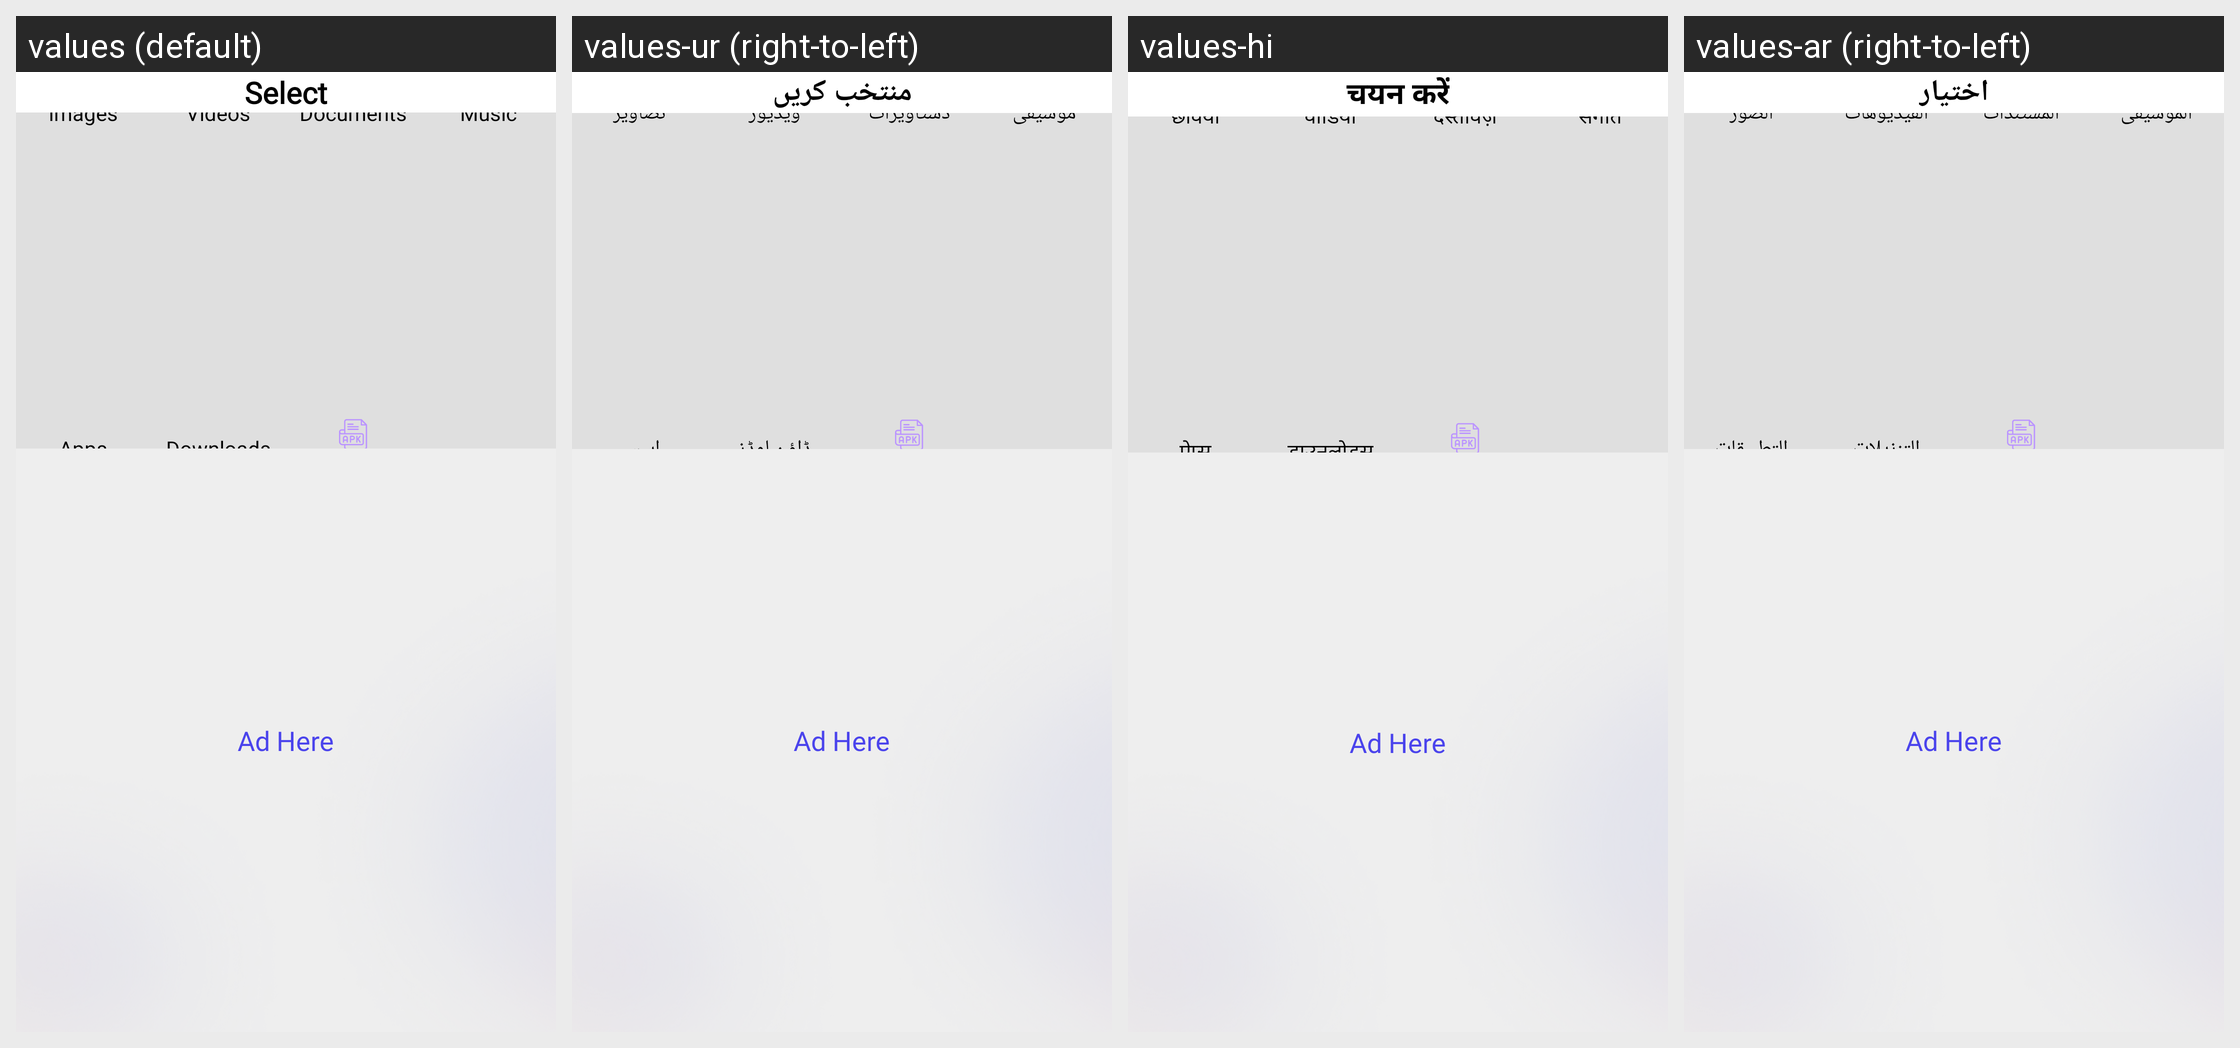

The same Android screen rendered under several of its app's locales, left to right. List the strings drawn on it with the default value and each locale's translation.
Android screen res/layout/fragment_files.xml rendered under 4 locales, left to right: values (default), values-ur (right-to-left), values-hi, values-ar (right-to-left). Device: Nexus 5 (rendered at 1080×1920; each locale shown at half size, 540×960, under a caption strip naming it); theme Theme.SS_New.
Other locales in the repository, not shown: values-de, values-es, values-fr, values-in, values-pt, values-zh.
Strings drawn on this screen, with the default value and each locale's value (text and hints the layout hard-codes, and strings that could not be matched under every locale, appear in the picture but are not listed):

select
  values: Select
  values-ur: منتخب کریں
  values-hi: चयन करें
  values-ar: اختيار

images
  values: Images
  values-ur: تصاویر
  values-hi: छवियाँ
  values-ar: الصور

videos
  values: Videos
  values-ur: ویڈیوز
  values-hi: वीडियो
  values-ar: الفيديوهات

documents
  values: Documents
  values-ur: دستاویزات
  values-hi: दस्तावेज़
  values-ar: المستندات

music
  values: Music
  values-ur: موسیقی
  values-hi: संगीत
  values-ar: الموسيقى

apps
  values: Apps
  values-ur: ایپس
  values-hi: ऐप्स
  values-ar: التطبيقات

downloads
  values: Downloads
  values-ur: ڈاؤن لوڈز
  values-hi: डाउनलोड्स
  values-ar: التنزيلات
